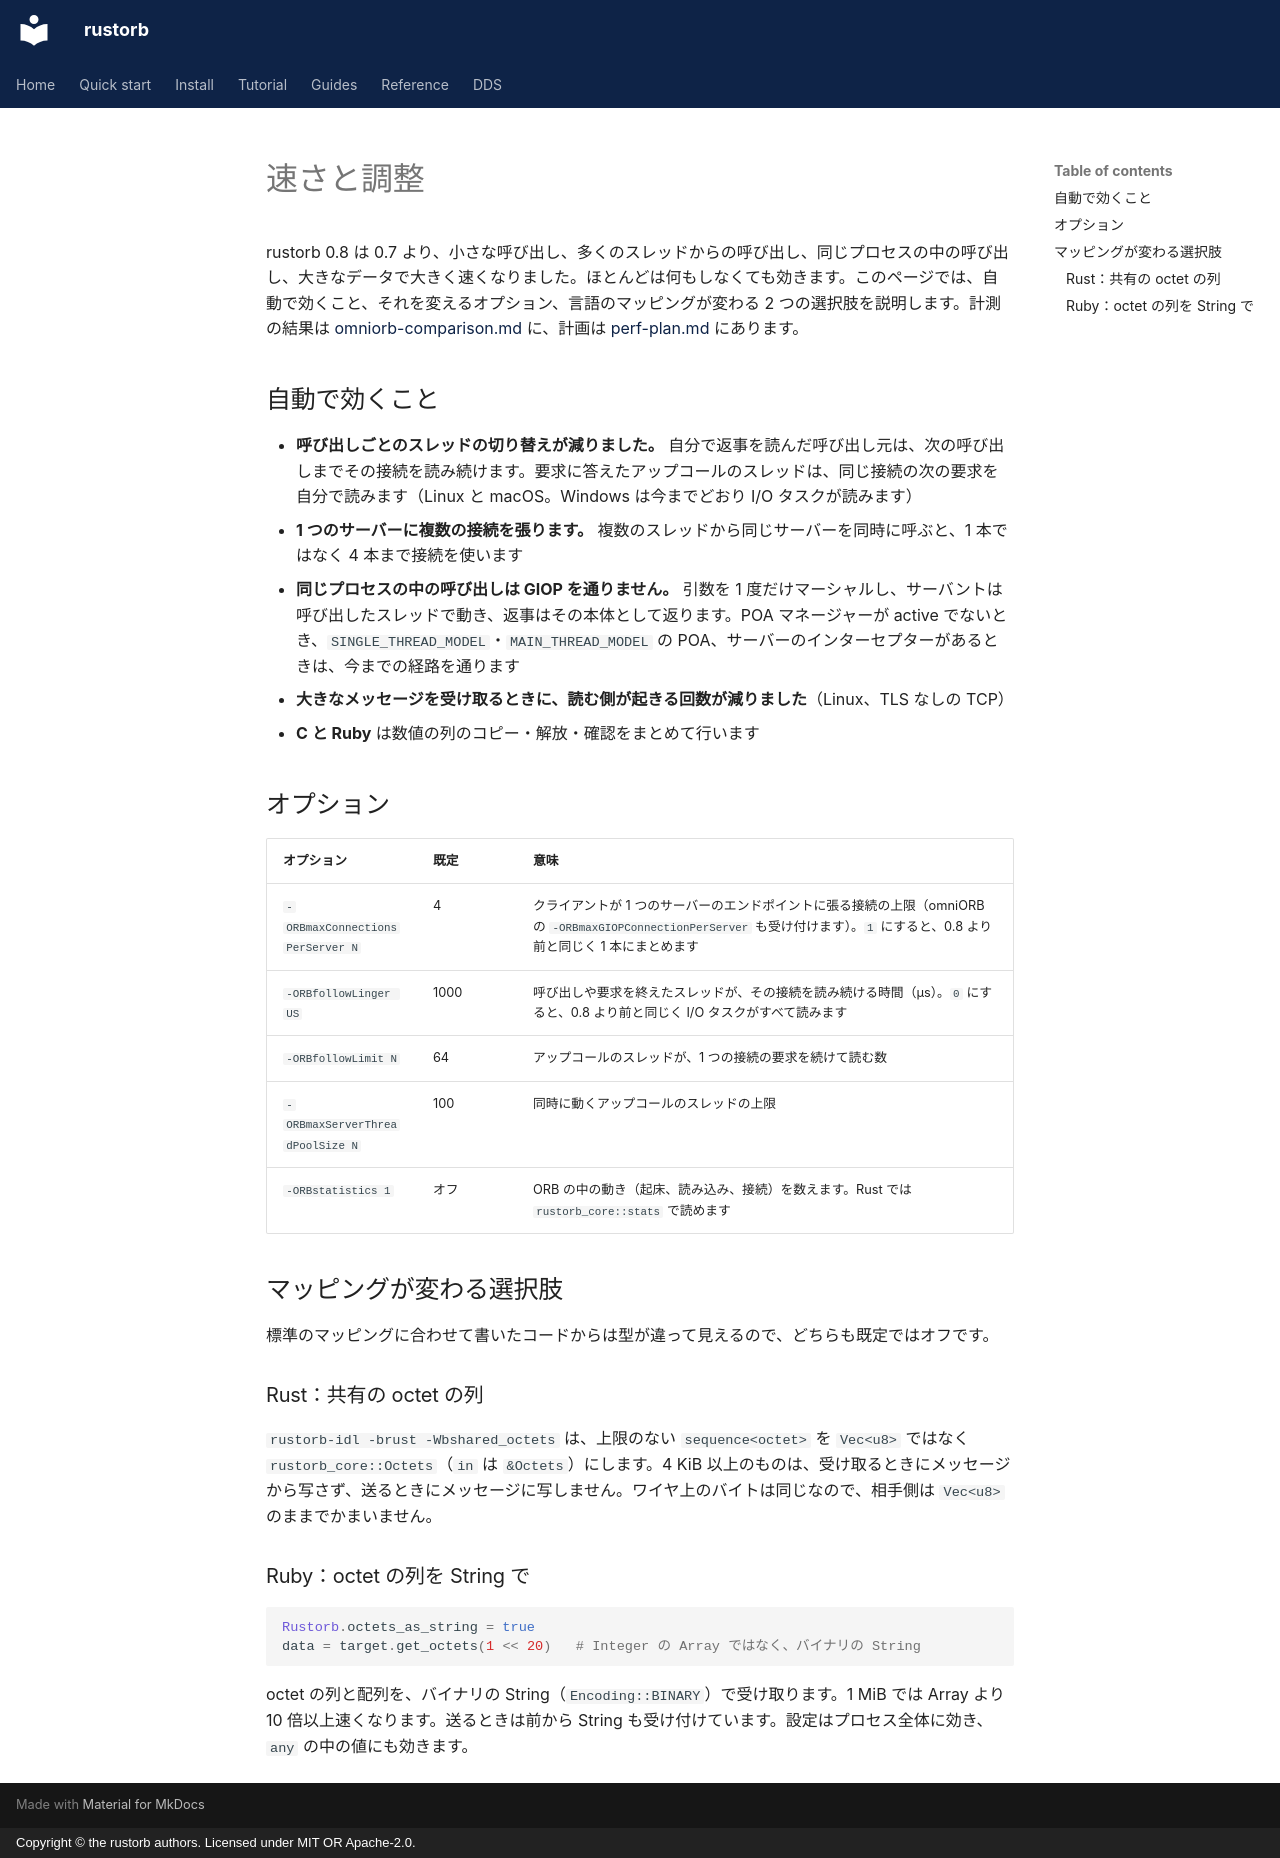

repository: rustorb/rustorb.github.io · page: ja/guides/tuning/index.html · generator: mkdocs · copyright: Copyright © the rustorb authors. Licensed under MIT OR Apache-2.0.

# 速さと調整

rustorb 0.8 は 0.7 より、小さな呼び出し、多くのスレッドからの呼び出し、同じプロセスの中の呼び出し、大きなデータで大きく速くなりました。ほとんどは何もしなくても効きます。このページでは、自動で効くこと、それを変えるオプション、言語のマッピングが変わる 2 つの選択肢を説明します。計測の結果は [omniorb-comparison.md](https://github.com/rustorb/rustorb/blob/main/docs/omniorb-comparison.md) に、計画は [perf-plan.md](https://github.com/rustorb/rustorb/blob/main/docs/perf-plan.md) にあります。

## 自動で効くこと

- **呼び出しごとのスレッドの切り替えが減りました。** 自分で返事を読んだ呼び出し元は、次の呼び出しまでその接続を読み続けます。要求に答えたアップコールのスレッドは、同じ接続の次の要求を自分で読みます（Linux と macOS。Windows は今までどおり I/O タスクが読みます）
- **1 つのサーバーに複数の接続を張ります。** 複数のスレッドから同じサーバーを同時に呼ぶと、1 本ではなく 4 本まで接続を使います
- **同じプロセスの中の呼び出しは GIOP を通りません。** 引数を 1 度だけマーシャルし、サーバントは呼び出したスレッドで動き、返事はその本体として返ります。POA マネージャーが active でないとき、`SINGLE_THREAD_MODEL`・`MAIN_THREAD_MODEL` の POA、サーバーのインターセプターがあるときは、今までの経路を通ります
- **大きなメッセージを受け取るときに、読む側が起きる回数が減りました**（Linux、TLS なしの TCP）
- **C と Ruby** は数値の列のコピー・解放・確認をまとめて行います

## オプション

| オプション | 既定 | 意味 |
| --- | --- | --- |
| `-ORBmaxConnectionsPerServer N` | 4 | クライアントが 1 つのサーバーのエンドポイントに張る接続の上限（omniORB の `-ORBmaxGIOPConnectionPerServer` も受け付けます）。`1` にすると、0.8 より前と同じく 1 本にまとめます |
| `-ORBfollowLinger US` | 1000 | 呼び出しや要求を終えたスレッドが、その接続を読み続ける時間（µs）。`0` にすると、0.8 より前と同じく I/O タスクがすべて読みます |
| `-ORBfollowLimit N` | 64 | アップコールのスレッドが、1 つの接続の要求を続けて読む数 |
| `-ORBmaxServerThreadPoolSize N` | 100 | 同時に動くアップコールのスレッドの上限 |
| `-ORBstatistics 1` | オフ | ORB の中の動き（起床、読み込み、接続）を数えます。Rust では `rustorb_core::stats` で読めます |

## マッピングが変わる選択肢

標準のマッピングに合わせて書いたコードからは型が違って見えるので、どちらも既定ではオフです。

### Rust：共有の octet の列

`rustorb-idl -brust -Wbshared_octets` は、上限のない `sequence<octet>` を `Vec<u8>` ではなく `rustorb_core::Octets`（`in` は `&Octets`）にします。4 KiB 以上のものは、受け取るときにメッセージから写さず、送るときにメッセージに写しません。ワイヤ上のバイトは同じなので、相手側は `Vec<u8>` のままでかまいません。

### Ruby：octet の列を String で

```ruby
Rustorb.octets_as_string = true
data = target.get_octets(1 << 20)   # Integer の Array ではなく、バイナリの String
```

octet の列と配列を、バイナリの String（`Encoding::BINARY`）で受け取ります。1 MiB では Array より 10 倍以上速くなります。送るときは前から String も受け付けています。設定はプロセス全体に効き、`any` の中の値にも効きます。
